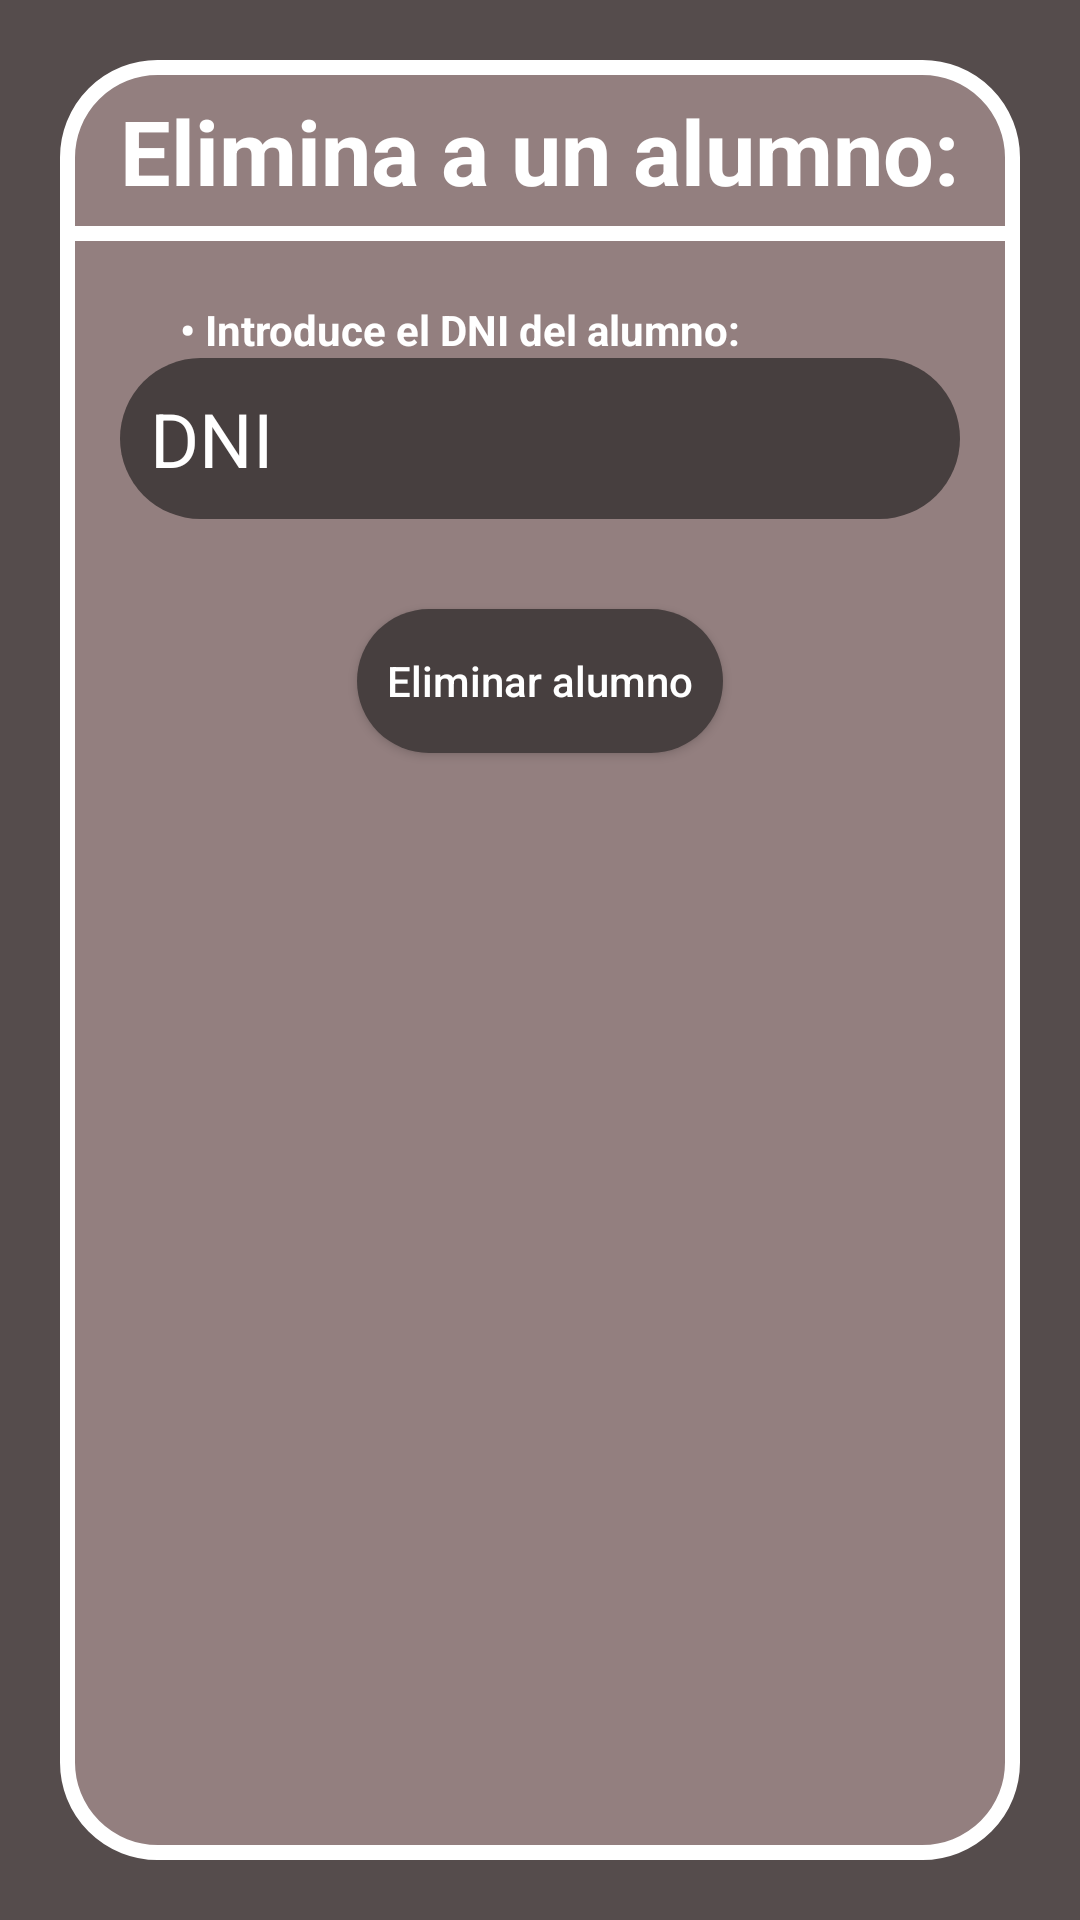

Here is an Android app screen rendered from its layout file. Give the layout XML and the strings, colors and styles it references.
<!-- AndroidManifest.xml: application theme Theme.Design.NoActionBar -->
<!-- res/layout/activity_remove_student.xml -->
<?xml version="1.0" encoding="utf-8"?>
<LinearLayout
    xmlns:android="http://schemas.android.com/apk/res/android"
    xmlns:app="http://schemas.android.com/apk/res-auto"
    xmlns:tools="http://schemas.android.com/tools"
    android:layout_width="match_parent"
    android:layout_height="match_parent"
    android:orientation="vertical"
    android:background="@drawable/bg_add"
    tools:context=".remove_student" >

    <LinearLayout
        android:layout_width="match_parent"
        android:layout_height="match_parent"
        android:orientation="vertical"
        android:background="@drawable/bg_add_panel"
        android:layout_margin="20dp"
        >
        <TextView
            android:layout_width="wrap_content"
            android:layout_height="wrap_content"
            android:text="Elimina a un alumno:"
            android:textSize="30sp"
            android:layout_gravity="center"
            android:layout_marginTop="10dp"
            android:textColor="@color/white"
            android:textStyle="bold"
            />
        <ImageView
            android:layout_marginTop="5dp"
            android:layout_width="match_parent"
            android:layout_height="5dp"
            android:background="@color/white"
            ></ImageView>
        <TextView
            android:layout_width="wrap_content"
            android:layout_height="wrap_content"
            android:text="• Introduce el DNI del alumno:"
            android:layout_marginLeft="40dp"
            android:layout_marginTop="20dp"
            android:textColor="@color/white"
            android:textStyle="bold"
            />


        <EditText
            android:layout_width="match_parent"
            android:layout_height="wrap_content"
            android:background="@drawable/bg_editext"
            android:maxLength="9"
            android:layout_marginLeft="20dp"
            android:layout_marginRight="20dp"
            android:textColorHint="@color/white"
            android:textSize="25sp"
            android:hint="DNI"
            android:id="@+id/dni_delete"
            android:padding="10dp"
            android:textAlignment="textStart"
            android:textColor="@color/white"/>

        <Button
            android:layout_width="wrap_content"
            android:layout_height="wrap_content"
            android:text="Eliminar alumno"
            android:padding="10dp"
            android:textAllCaps="false"
            android:onClick="remove_student"
            android:background="@drawable/bg_editext"
            android:layout_marginTop="30dp"
            android:layout_gravity="center"
            />
    </LinearLayout>
</LinearLayout>
<!-- resources referenced by this layout -->
<resources>
  <!-- drawable bg_add (drawable) -->
  <?xml version="1.0" encoding="utf-8"?>
  <shape xmlns:android="http://schemas.android.com/apk/res/android" android:shape="rectangle">
      <solid android:color="#554C4C"></solid>
  </shape>
  <!-- drawable bg_add_panel (drawable) -->
  <?xml version="1.0" encoding="utf-8"?>
  <shape xmlns:android="http://schemas.android.com/apk/res/android" android:shape="rectangle">
      <solid android:color="#937F7F"></solid>
      <corners android:radius="30dp"></corners>
      <stroke android:color="@color/white" android:width="5dp"></stroke>
  </shape>
  <!-- drawable bg_editext (drawable) -->
  <?xml version="1.0" encoding="utf-8"?>
  <shape xmlns:android="http://schemas.android.com/apk/res/android" android:shape="rectangle">
      <solid android:color="#473F3F"></solid>
      <corners android:radius="100dp"></corners>
  </shape>
  <!-- not gathered from this repository: default colours our renderer supplied (Android Studio template values) -->
  <color name="white">#FFFFFFFF</color>
</resources>
